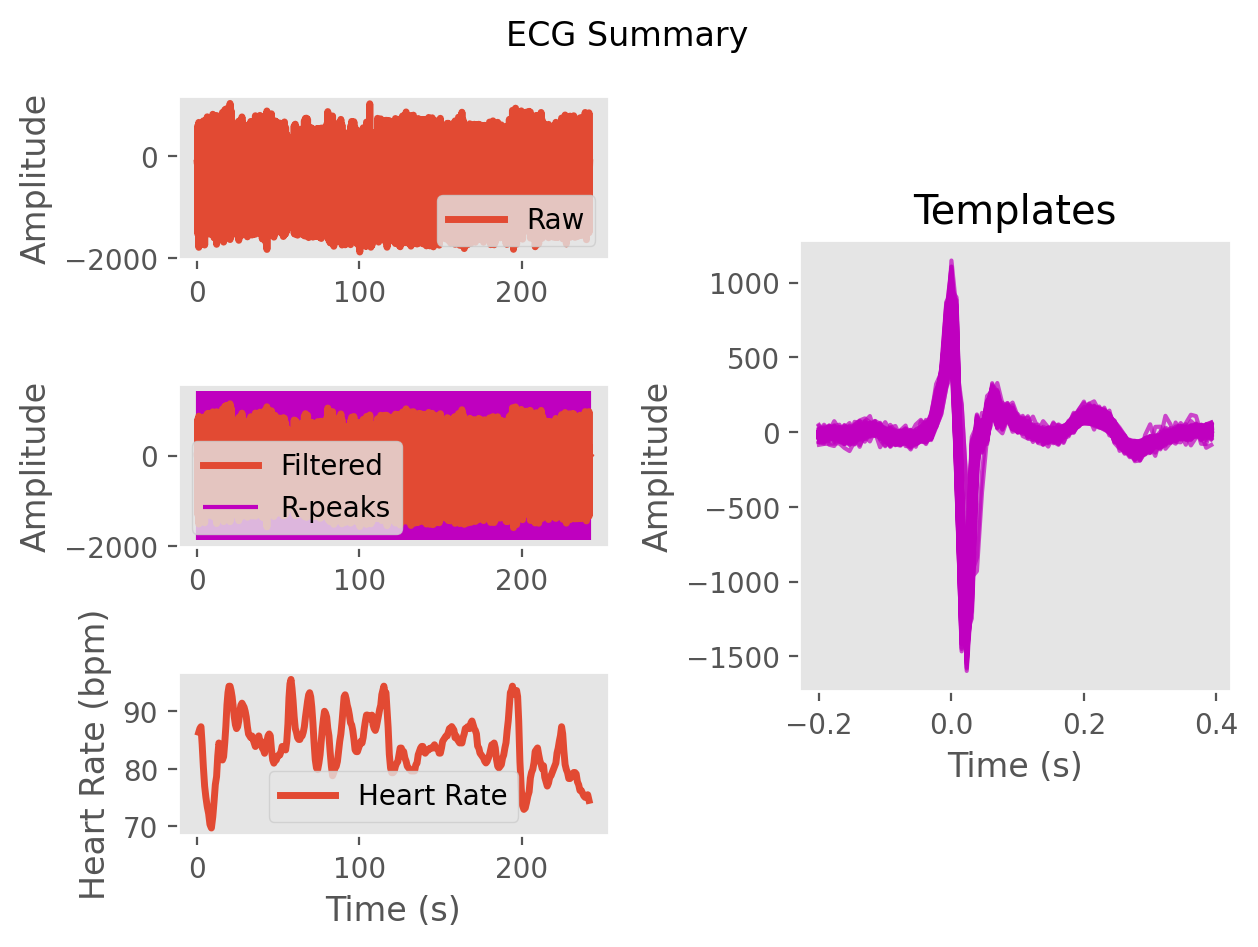

The data file committed next to this chart (first rows):
ECG, -6.771146481483793, -18.213243309832407, -28.40841834783208, -20.081240064377397, -15.352186042221234, -30.23478375245057, -30.616130696213908, -13.985928437166466, -3.452414606966137, 13.670912997502601, 32.445158960792114, 26.6815479469535, 6.966040216485005, -12.712786192873972, -31.877797964542367, -45.3755253074367, -54.61073868056148, -50.37986252248745, -38.93354254681907, -42.3766997646222, -26.068915789398144, 1.358409497724427, -2.0678104538327933
Time (s), 0.0, 0.007692, 0.01538, 0.02308, 0.03077, 0.03846, 0.04615, 0.05385, 0.06154, 0.06923, 0.07692, 0.08462, 0.09231, 0.1, 0.1077, 0.1154, 0.1231, 0.1308, 0.1385, 0.1462, 0.1538, 0.1615, 0.1692
Rpeaks, 27, 118, 207, 296, 386, 485, 588, 690, 797, 907, 1014, 1130, 1243, 1342, 1446, 1546, 1640, 1731, 1823, 1919, 2015, 2110, 2204
IBI Series, 704, 692, 681, 676, 675, 678, 680, 665, 667, 670, 655, 638, 639, 633, 635, 663, 693, 686, 687, 706, 729, 743, 732
Heart Rate, 94, 92, 92, 92, 91, 91, 92, 92, 93, 93, 94, 94, 92, 92, 91, 89, 88, 87, 87, 87, 87, 88, 89
